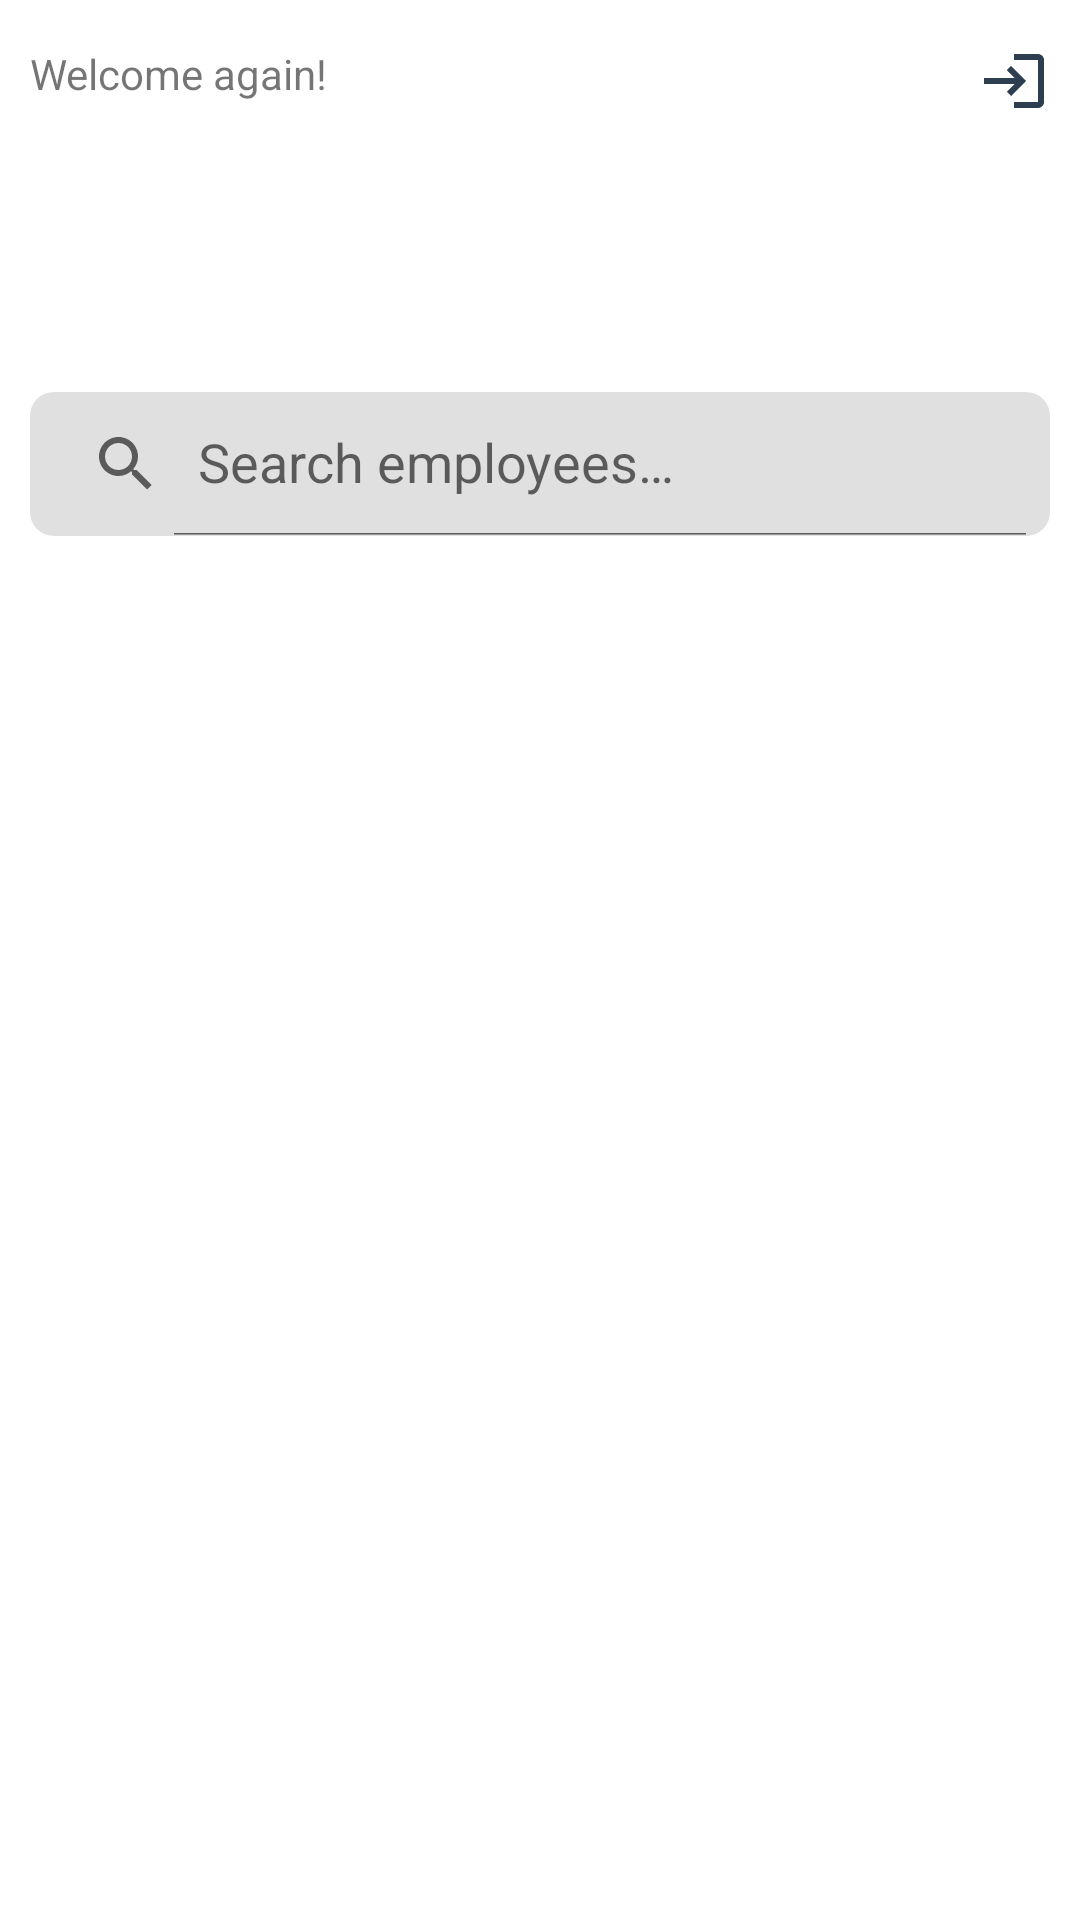

Produce the Android XML layout that renders to this screen, including the resource entries it uses.
<!-- AndroidManifest.xml: application theme Theme.JobProject2 -->
<!-- res/layout/activity_employer_home.xml -->
<?xml version="1.0" encoding="utf-8"?>
<LinearLayout xmlns:android="http://schemas.android.com/apk/res/android"
    xmlns:app="http://schemas.android.com/apk/res-auto"
    xmlns:tools="http://schemas.android.com/tools"
    android:layout_width="match_parent"
    android:layout_height="match_parent"
    android:background="@drawable/blue"
    android:orientation="vertical"
    tools:context=".EmployerHomeActivity">

    <LinearLayout
        android:layout_width="match_parent"
        android:layout_height="wrap_content"
        android:layout_marginTop="15dp"
        android:paddingHorizontal="10dp"
        android:orientation="horizontal">

        <TextView
            android:layout_width="wrap_content"
            android:layout_height="wrap_content"
            android:text="@string/welcome_again"
             />

        <LinearLayout
            android:layout_width="match_parent"
            android:layout_height="wrap_content"
            android:gravity="end"
            android:orientation="horizontal">

            <ImageButton
                android:id="@+id/signOutImgBtn"
                android:layout_width="wrap_content"
                android:layout_height="wrap_content"
                android:background="@null"
                android:src="@drawable/ic_sign_out" />

        </LinearLayout>

    </LinearLayout>

    <TextView
        android:layout_width="wrap_content"
        android:layout_height="wrap_content"
        android:layout_marginBottom="50dp"
        android:paddingHorizontal="10dp"
        android:text="@string/home_hint"
        android:textColor="@color/white"
        android:textSize="25sp"
        android:textStyle="bold" />

    <androidx.appcompat.widget.SearchView
        android:id="@+id/searchView"
        android:layout_width="match_parent"
        android:layout_height="wrap_content"
        android:layout_marginHorizontal="10dp"
        android:layout_marginTop="8dp"
        android:layout_marginBottom="80dp"
        android:background="@drawable/rounded_corners"
        app:iconifiedByDefault="false"
        app:queryHint="@string/search_employees" />

    <LinearLayout
        android:layout_width="match_parent"
        android:layout_height="match_parent"
        android:background="@drawable/rounded_corners_white"
        android:orientation="vertical">

        <androidx.recyclerview.widget.RecyclerView
            android:id="@+id/employeesRecV"
            android:layout_width="match_parent"
            android:layout_height="match_parent" />
    </LinearLayout>

</LinearLayout>
<!-- resources referenced by this layout -->
<resources>
  <color name="white">#FFFFFFFF</color>
  <!-- drawable ic_sign_out (drawable) -->
  <vector android:height="24dp" android:tint="#2C3E50"
      android:viewportHeight="24" android:viewportWidth="24"
      android:width="24dp" xmlns:android="http://schemas.android.com/apk/res/android">
      <path android:fillColor="@android:color/white" android:pathData="M11,7L9.6,8.4l2.6,2.6H2v2h10.2l-2.6,2.6L11,17l5,-5L11,7zM20,19h-8v2h8c1.1,0 2,-0.9 2,-2V5c0,-1.1 -0.9,-2 -2,-2h-8v2h8V19z"/>
  </vector>
  <!-- drawable rounded_corners (drawable) -->
  <?xml version="1.0" encoding="utf-8"?>
  <shape xmlns:android="http://schemas.android.com/apk/res/android"
      android:shape="rectangle">
      <solid android:color="@color/colorGrey"  />
      <corners android:bottomRightRadius="8dp"
          android:bottomLeftRadius="8dp"
          android:topRightRadius="8dp"
          android:topLeftRadius="8dp"/>
  </shape>
  <string name="home_hint">Find your perfect employee</string>
  <string name="search_employees">Search employees…</string>
  <string name="welcome_again">Welcome again!</string>
  <style name="Theme.JobProject2" parent="Theme.MaterialComponents.DayNight.NoActionBar">
          
          <item name="colorPrimary">@color/purple_500</item>
          <item name="colorPrimaryVariant">@color/purple_700</item>
          <item name="colorOnPrimary">@color/white</item>
          
          <item name="colorSecondary">@color/teal_200</item>
          <item name="colorSecondaryVariant">@color/teal_700</item>
          <item name="colorOnSecondary">@color/black</item>
          
          <item name="android:statusBarColor" tools:targetApi="l">?attr/colorPrimaryVariant</item>
          
      </style>
  <color name="colorGrey">#E0E0E0</color>
  <color name="purple_500">#FF6200EE</color>
  <color name="purple_700">#FF3700B3</color>
  <color name="teal_200">#FF03DAC5</color>
  <color name="teal_700">#FF018786</color>
  <color name="black">#FF000000</color>
</resources>
